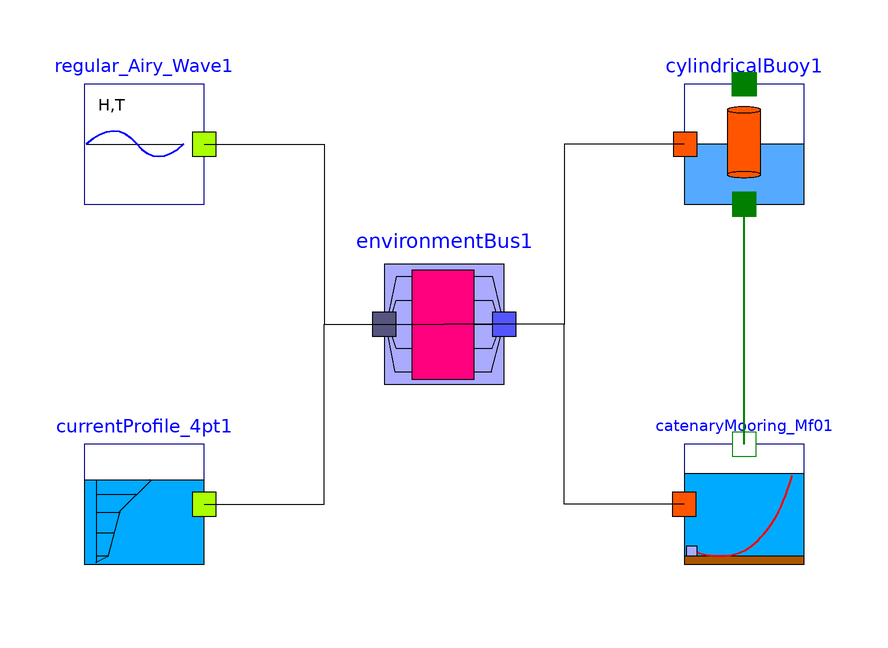

This picture is the connection diagram that the Modelica source below describes through its graphical annotations.

model RW_ResponseBuoy_Mf0
        OceanEngineering.Components.Waves.RegularWave.Regular_Airy_Wave regular_Airy_Wave1(d = 50, Hr = 1, Tr = 7,Trmp=200) annotation(
          Placement(visible = true, transformation(origin = {-70, 30}, extent = {{-10, -10}, {10, 10}}, rotation = 0)));
        OceanEngineering.Components.CurrentProfiles.CurrentProfile_4pt currentProfile_4pt1(zcg = {-50, -25, -10, 0}, Uf = {0, 0, 0.5, 0.5},Trmp=200) annotation(
          Placement(visible = true, transformation(origin = {-70, -30}, extent = {{-10, -10}, {10, 10}}, rotation = 0)));
        Connectors.EnvironmentBus environmentBus1 annotation(
          Placement(visible = true, transformation(origin = {-20, 0}, extent = {{-10, -10}, {10, 10}}, rotation = 0), iconTransformation(origin = {-20, 0}, extent = {{-10, -10}, {10, 10}}, rotation = 0)));
        Components.Floaters.CylindricalBuoy cylindricalBuoy1(nOmega = 1, d = 50, mba=750, spm_chain_sub=14) annotation(
          Placement(visible = true, transformation(origin = {30, 30}, extent = {{-10, -10}, {10, 10}}, rotation = 0)));
        Components.Moorings.CatenaryMooring_Mf0 catenaryMooring_Mf01(nOmega = 1, d = 50, n_lnk = 50, lnk_l = 2, d_chain = 0.028, spm_chain = 16,spm_chain_sub=14,Trmp=200) annotation(
          Placement(visible = true, transformation(origin = {30, -30}, extent = {{-10, -10}, {10, 10}}, rotation = 0)));
      equation
        connect(catenaryMooring_Mf01.shackle, cylindricalBuoy1.Fairlead) annotation(
          Line(points = {{30, -20}, {30, -20}, {30, 20}, {30, 20}}, color = {0, 127, 0}, thickness = 0.5));
        connect(catenaryMooring_Mf01.emdc.xinit, environmentBus1.xinit) annotation(
          Line(points = {{20, -30}, {0, -30}, {0, 0}, {-20, 0}, {-20, 0}}));
        connect(catenaryMooring_Mf01.emdc.omega, environmentBus1.omega);
        connect(catenaryMooring_Mf01.emdc.T, environmentBus1.T);
        connect(catenaryMooring_Mf01.emdc.k, environmentBus1.k);
        connect(catenaryMooring_Mf01.emdc.epsilon, environmentBus1.epsilon);
        connect(catenaryMooring_Mf01.emdc.zeta0i, environmentBus1.zeta0i);
        connect(catenaryMooring_Mf01.emdc.zcg, environmentBus1.zcg);
        connect(catenaryMooring_Mf01.emdc.Ucg, environmentBus1.Ucg);
        connect(cylindricalBuoy1.ebdc.xinit, environmentBus1.xinit) annotation(
          Line(points = {{20, 30}, {0, 30}, {0, 0}, {-20, 0}, {-20, 0}}));
        connect(cylindricalBuoy1.ebdc.omega, environmentBus1.omega);
        connect(cylindricalBuoy1.ebdc.T, environmentBus1.T);
        connect(cylindricalBuoy1.ebdc.k, environmentBus1.k);
        connect(cylindricalBuoy1.ebdc.epsilon, environmentBus1.epsilon);
        connect(cylindricalBuoy1.ebdc.zeta0i, environmentBus1.zeta0i);
        connect(cylindricalBuoy1.ebdc.zcg, environmentBus1.zcg);
        connect(cylindricalBuoy1.ebdc.Ucg, environmentBus1.Ucg);
        connect(currentProfile_4pt1.cdc.zcg, environmentBus1.zcg) annotation(
          Line(points = {{-60, -30}, {-40, -30}, {-40, 0}, {-20, 0}, {-20, 0}}));
        connect(currentProfile_4pt1.cdc.Ucg, environmentBus1.Ucg);
        connect(regular_Airy_Wave1.wdoc.omega, environmentBus1.omega) annotation(
          Line(points = {{-60, 30}, {-40, 30}, {-40, 0}, {-20, 0}, {-20, 0}}));
        connect(regular_Airy_Wave1.wdoc.T, environmentBus1.T);
        connect(regular_Airy_Wave1.wdoc.k, environmentBus1.k);
        connect(regular_Airy_Wave1.wdoc.epsilon, environmentBus1.epsilon);
        connect(regular_Airy_Wave1.wdoc.zeta0i, environmentBus1.zeta0i);
        annotation(
          experiment(StartTime = 0, StopTime = 600, Tolerance = 1e-05, Interval = 0.5));
      end RW_ResponseBuoy_Mf0;